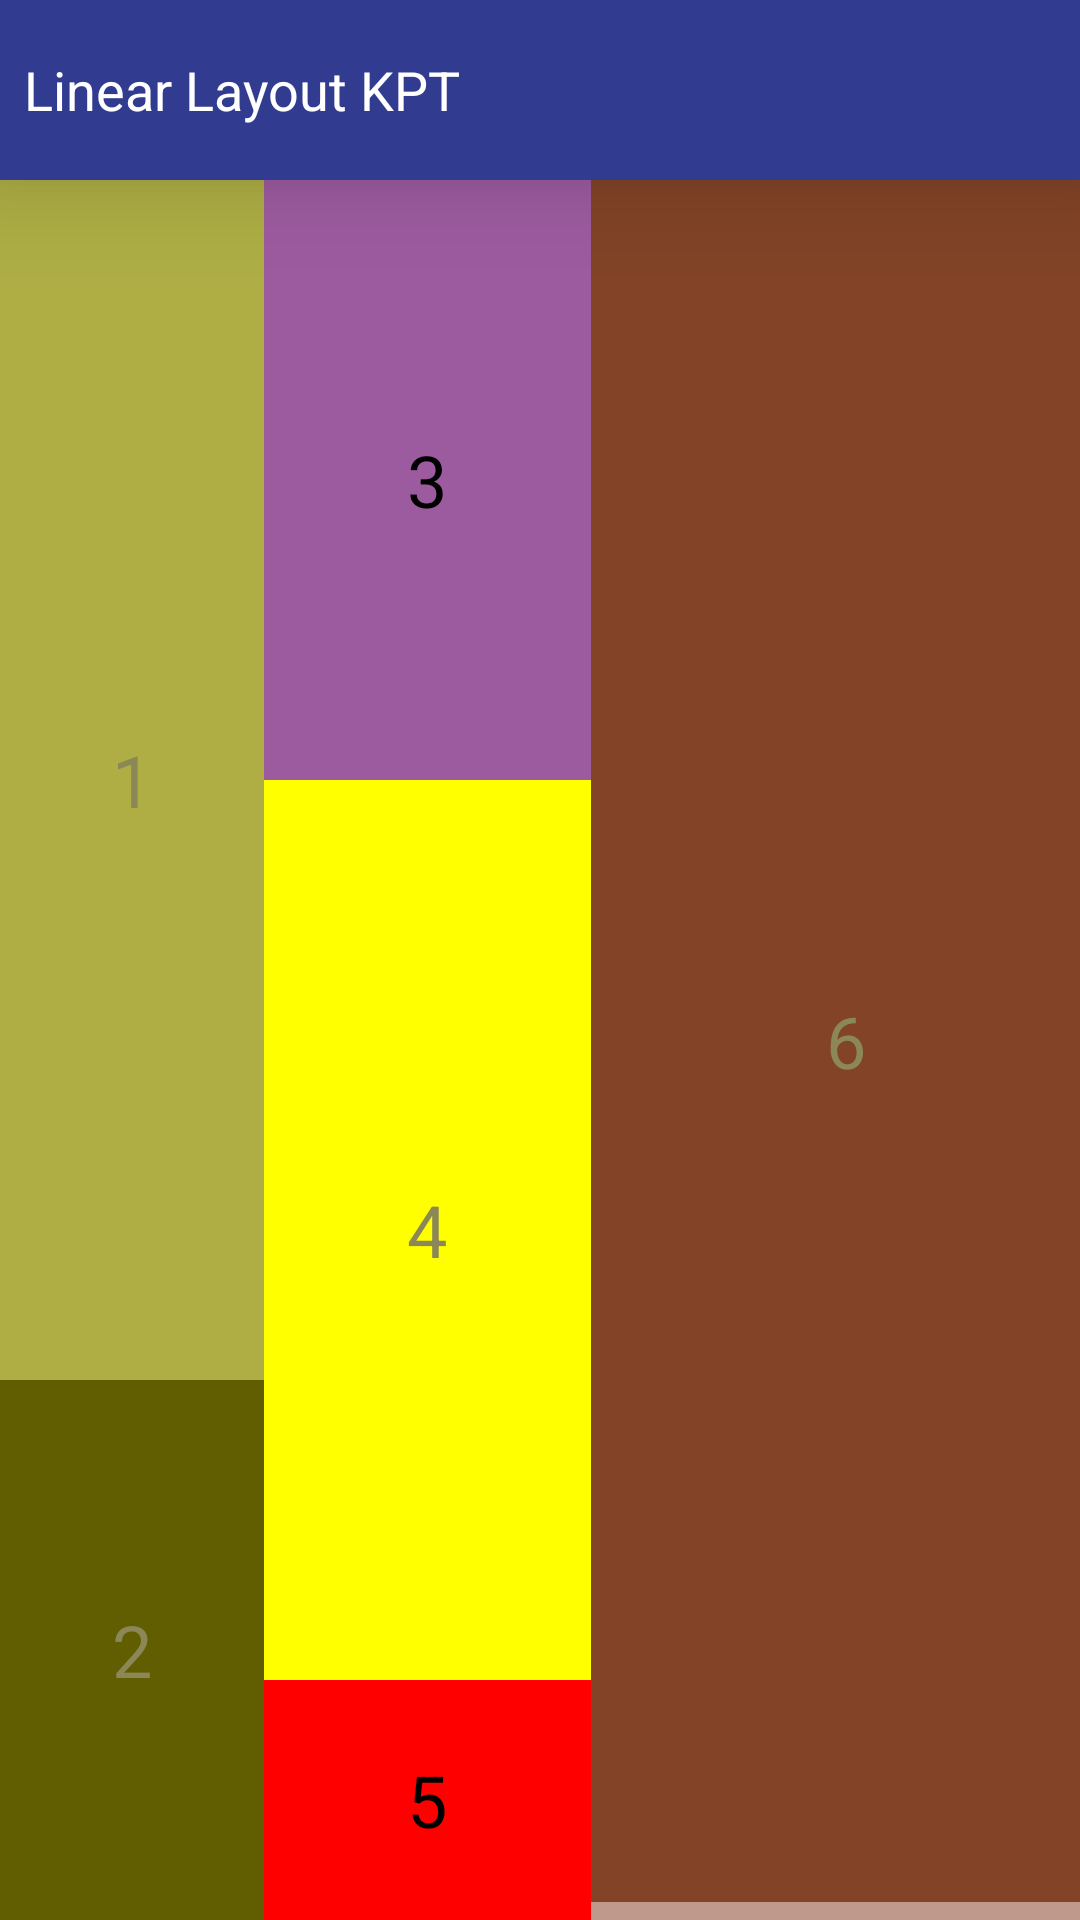

Android layout source for this screen:
<!-- AndroidManifest.xml: application theme Theme.PRMDay101 -->
<!-- res/layout/activity_kpt.xml -->
<?xml version="1.0" encoding="utf-8"?>
<LinearLayout xmlns:android="http://schemas.android.com/apk/res/android"
    xmlns:app="http://schemas.android.com/apk/res-auto"
    xmlns:tools="http://schemas.android.com/tools"
    android:layout_width="match_parent"
    android:layout_height="match_parent"
    android:orientation="vertical"
    tools:context=".LinearLayoutKPT">

    
    <TextView
        android:layout_width="match_parent"
        android:layout_height="60dp"
        android:background="@color/purple"
        android:elevation="20dp"
        android:gravity="center_vertical"
        android:paddingStart="8dp"
        android:paddingEnd="8dp"
        android:shadowRadius="10"
        android:text="@string/linear_layout_kpt"
        android:textColor="@color/white"
        android:textSize="18sp"
        tools:layout_editor_absoluteX="28dp"
        tools:layout_editor_absoluteY="188dp" />

    <LinearLayout
        android:layout_width="match_parent"
        android:layout_height="match_parent"
        android:orientation="horizontal">

        <LinearLayout
            android:layout_width="wrap_content"
            android:layout_height="match_parent"
            android:orientation="vertical">

            <TextView
                android:layout_width="88dp"
                android:layout_height="400dp"
                android:layout_gravity="start"
                android:background="@color/light_brown"
                android:gravity="center"
                android:text="1"
                android:textColor="@color/text_light_brown"
                android:textSize="24sp"
                tools:layout_editor_absoluteX="28dp"
                tools:layout_editor_absoluteY="188dp" />

            <TextView
                android:layout_width="88dp"
                android:layout_height="match_parent"
                android:layout_gravity="start"
                android:background="@color/dirt_brown"
                android:gravity="center"
                android:text="2"
                android:textColor="@color/text_light_brown"
                android:textSize="24sp"
                tools:layout_editor_absoluteX="28dp"
                tools:layout_editor_absoluteY="188dp" />
        </LinearLayout>

        <LinearLayout
            android:layout_width="109dp"
            android:layout_height="match_parent"
            android:orientation="vertical">

            <TextView
                android:layout_width="109dp"
                android:layout_height="200dp"
                android:layout_gravity="start"
                android:background="@color/pink_purple"
                android:gravity="center"
                android:text="3"
                android:textColor="@color/black"
                android:textSize="24sp"
                tools:layout_editor_absoluteX="28dp"
                tools:layout_editor_absoluteY="188dp" />

            <TextView
                android:layout_width="109dp"
                android:layout_height="300dp"
                android:layout_gravity="start"
                android:background="@color/yellow"
                android:gravity="center"
                android:text="4"
                android:textColor="@color/text_light_brown"
                android:textSize="24sp"
                tools:layout_editor_absoluteX="28dp"
                tools:layout_editor_absoluteY="188dp" />

            <TextView
                android:layout_width="109dp"
                android:layout_height="match_parent"
                android:layout_gravity="bottom"
                android:background="@color/red"
                android:gravity="center"
                android:text="5"
                android:textColor="@color/black"
                android:textSize="24sp"
                tools:layout_editor_absoluteX="28dp"
                tools:layout_editor_absoluteY="188dp" />
        </LinearLayout>

        <LinearLayout
            android:layout_width="170dp"
            android:layout_height="match_parent"
            android:orientation="vertical">

            <TextView
                android:layout_width="170dp"
                android:layout_height="574dp"
                android:layout_gravity="start"
                android:background="@color/red_brown"
                android:gravity="center"
                android:text="6"
                android:textColor="@color/text_light_brown"
                android:textSize="24sp"
                tools:layout_editor_absoluteX="28dp"
                tools:layout_editor_absoluteY="188dp" />

            <TextView
                android:layout_width="170dp"
                android:layout_height="match_parent"
                android:layout_gravity="start"
                android:background="@color/light_pink"
                android:gravity="center"
                android:text="7"
                android:textColor="@color/text_light_brown"
                android:textSize="24sp"
                tools:layout_editor_absoluteX="28dp"
                tools:layout_editor_absoluteY="188dp" />
        </LinearLayout>

        <TextView
            android:layout_width="match_parent"
            android:layout_height="match_parent"
            android:layout_gravity="start"
            android:background="@color/blue"
            android:gravity="start"
            android:text="NodeJS"
            android:textColor="@color/white"
            android:textSize="24sp"
            tools:layout_editor_absoluteX="28dp"
            tools:layout_editor_absoluteY="188dp" />

        <TextView
            android:layout_width="154dp"
            android:layout_height="432dp"
            android:layout_gravity="start"
            android:gravity="center"
            android:text="7"
            android:textColor="@color/text_light_brown"
            android:textSize="24sp"
            tools:layout_editor_absoluteX="28dp"
            tools:layout_editor_absoluteY="188dp" />

    </LinearLayout>


</LinearLayout>
<!-- resources referenced by this layout -->
<resources>
  <color name="black">#FF000000</color>
  <color name="blue">#0000FF</color>
  <color name="dirt_brown">#615E02</color>
  <color name="light_brown">#AEAE45</color>
  <color name="light_pink">#BE998C</color>
  <color name="pink_purple">#9D5B9F</color>
  <color name="purple">#313C90</color>
  <color name="red">#FF0000</color>
  <color name="red_brown">#824326</color>
  <color name="text_light_brown">#8C8757</color>
  <color name="white">#FFFFFFFF</color>
  <color name="yellow">#FFFF00</color>
  <string name="linear_layout_kpt">Linear Layout KPT</string>
  <style name="Theme.PRMDay101" parent="Base.Theme.PRMDay101" />
  <style name="Base.Theme.PRMDay101" parent="Theme.AppCompat.Light.NoActionBar">
          
          
      </style>
</resources>
